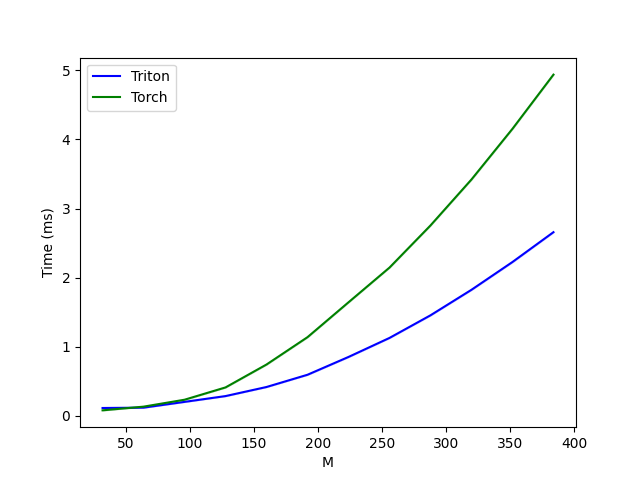

The table this chart was drawn from, first rows:
M, Triton, Torch
32, 0.1107, 0.0768
64, 0.1157, 0.1301
96, 0.1993, 0.2304
128, 0.2832, 0.4086
160, 0.4147, 0.7404
192, 0.5921, 1.137
224, 0.8499, 1.641
256, 1.125, 2.144
288, 1.453, 2.755
320, 1.823, 3.421
352, 2.225, 4.154
384, 2.657, 4.939
